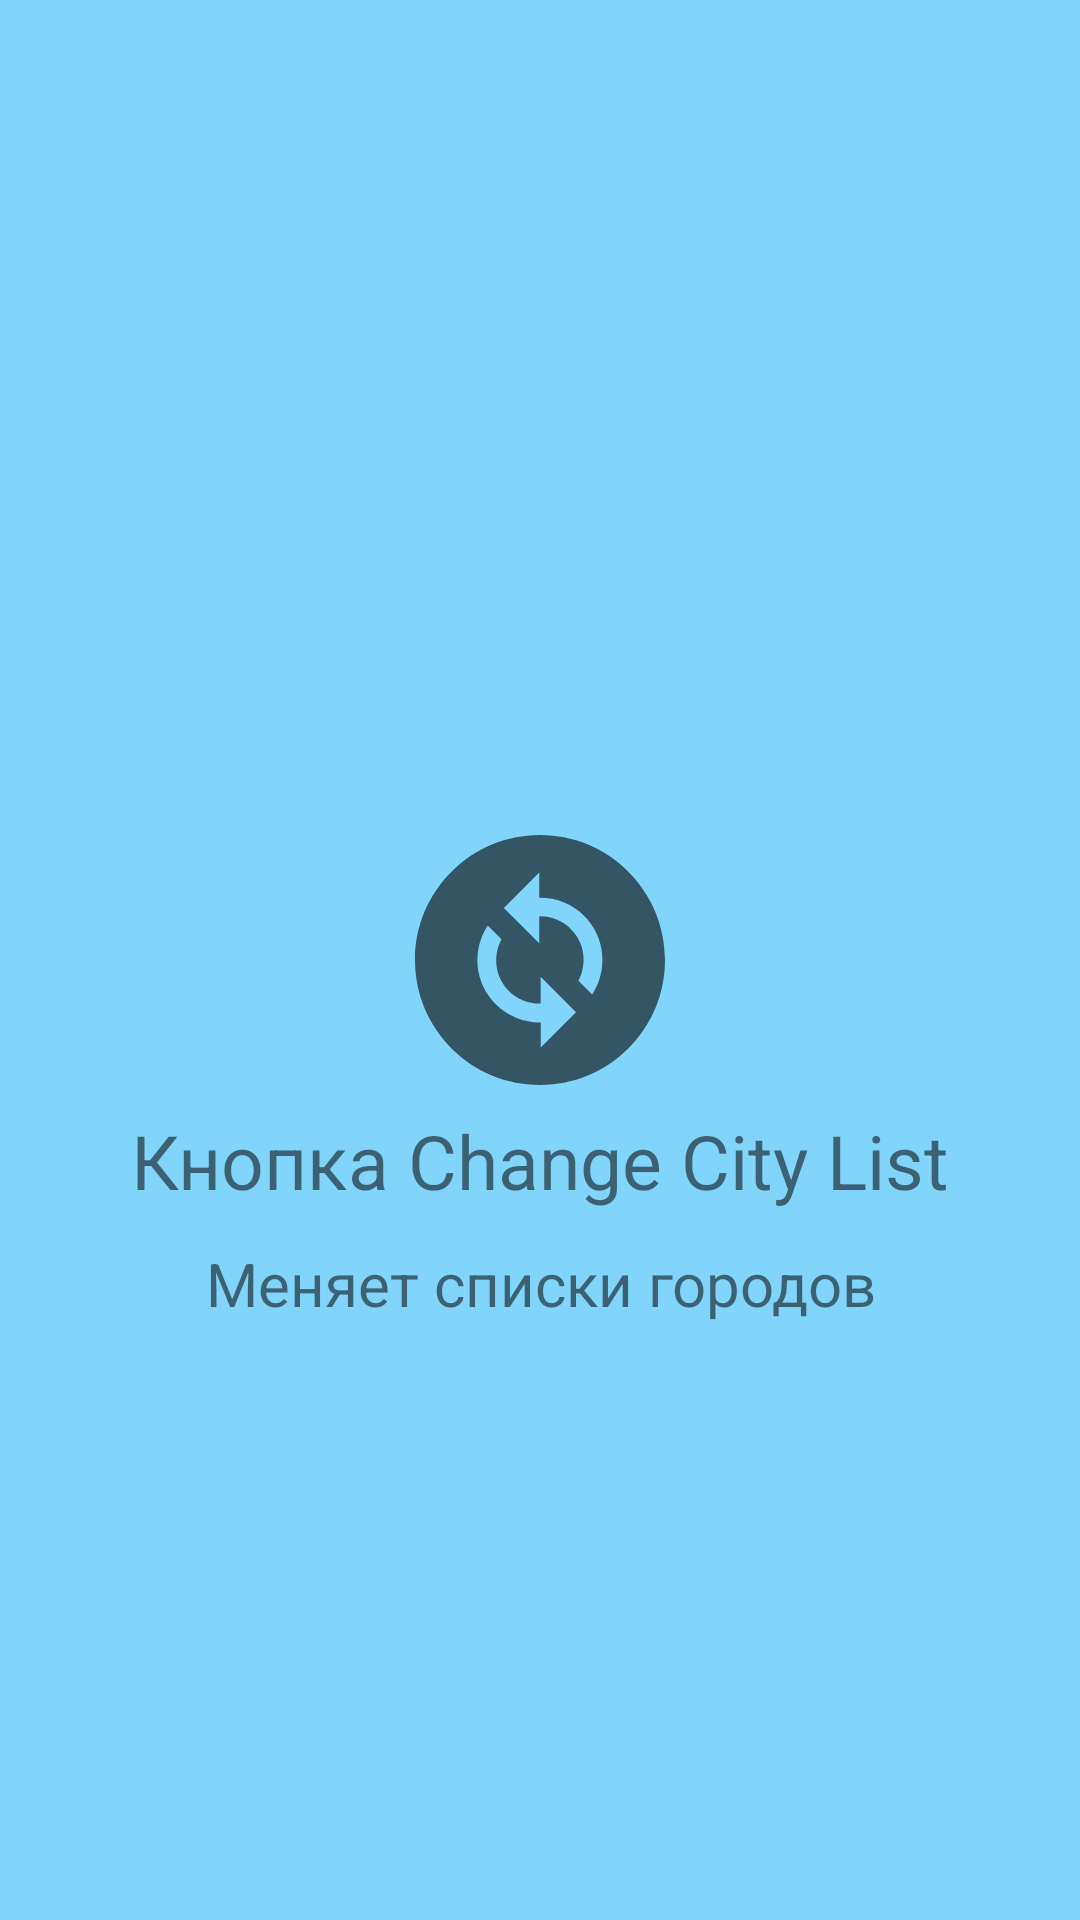

The Android layout XML behind this screen, and the referenced resources:
<!-- AndroidManifest.xml: application theme Theme.Weather -->
<!-- res/layout/fragment_screen_change_city_list.xml -->
<?xml version="1.0" encoding="utf-8"?>
<androidx.constraintlayout.widget.ConstraintLayout xmlns:android="http://schemas.android.com/apk/res/android"
    xmlns:app="http://schemas.android.com/apk/res-auto"
    android:layout_width="match_parent"
    android:layout_height="match_parent"
    android:background="?attr/colorPrimary">

    <androidx.appcompat.widget.AppCompatImageView
        android:id="@+id/appCompatImageView"
        android:layout_width="match_parent"
        android:layout_height="100dp"
        android:src="@drawable/ic_change_city_list"
        app:layout_constraintBottom_toBottomOf="parent"
        app:layout_constraintEnd_toEndOf="parent"
        app:layout_constraintStart_toStartOf="parent"
        app:layout_constraintTop_toTopOf="parent" />

    <androidx.appcompat.widget.AppCompatTextView
        android:id="@+id/appCompatTextView"
        android:layout_width="match_parent"
        android:layout_height="wrap_content"
        android:layout_marginStart="25dp"
        android:layout_marginEnd="25dp"
        android:gravity="center"
        android:text="Кнопка Change City List"
        android:textSize="25sp"
        app:layout_constraintBottom_toBottomOf="parent"
        app:layout_constraintEnd_toEndOf="parent"
        app:layout_constraintHorizontal_bias="0.0"
        app:layout_constraintStart_toStartOf="parent"
        app:layout_constraintTop_toBottomOf="@+id/appCompatImageView"
        app:layout_constraintVertical_bias="0.0" />

    <androidx.appcompat.widget.AppCompatTextView
        android:layout_width="match_parent"
        android:layout_height="wrap_content"
        android:layout_marginStart="25dp"
        android:layout_marginEnd="25dp"
        android:gravity="center"
        android:text="Меняет списки городов"
        android:textSize="20sp"
        app:layout_constraintBottom_toBottomOf="parent"
        app:layout_constraintEnd_toEndOf="parent"
        app:layout_constraintHorizontal_bias="0.0"
        app:layout_constraintStart_toStartOf="parent"
        app:layout_constraintTop_toBottomOf="@+id/appCompatTextView"
        app:layout_constraintVertical_bias="0.051" />

</androidx.constraintlayout.widget.ConstraintLayout>
<!-- resources referenced by this layout -->
<resources>
  <!-- drawable ic_change_city_list (drawable) -->
  <vector xmlns:android="http://schemas.android.com/apk/res/android"
      android:width="24dp"
      android:height="24dp"
      android:tint="?attr/colorControlNormal"
      android:viewportWidth="24"
      android:viewportHeight="24">
      <path
          android:fillColor="@android:color/white"
          android:pathData="M12,2C6.48,2 2,6.48 2,12c0,5.52 4.48,10 10,10s10,-4.48 10,-10C22,6.48 17.52,2 12,2zM12.06,19v-2.01c-0.02,0 -0.04,0 -0.06,0c-1.28,0 -2.56,-0.49 -3.54,-1.46c-1.71,-1.71 -1.92,-4.35 -0.64,-6.29l1.1,1.1c-0.71,1.33 -0.53,3.01 0.59,4.13c0.7,0.7 1.62,1.03 2.54,1.01v-2.14l2.83,2.83L12.06,19zM16.17,14.76l-1.1,-1.1c0.71,-1.33 0.53,-3.01 -0.59,-4.13C13.79,8.84 12.9,8.5 12,8.5c-0.02,0 -0.04,0 -0.06,0v2.15L9.11,7.83L11.94,5v2.02c1.3,-0.02 2.61,0.45 3.6,1.45C17.24,10.17 17.45,12.82 16.17,14.76z" />
  </vector>
  <style name="Theme.Weather" parent="Theme.MaterialComponents.DayNight.NoActionBar">
          
          <item name="colorPrimary">@color/light_blue_200</item>
          <item name="colorPrimaryVariant">@color/light_blue_200_dark</item>
          <item name="colorOnPrimary">@color/light_blue_200_light</item>
          
          <item name="colorSecondary">@color/light_blue_a_200</item>
          <item name="colorSecondaryVariant">@color/light_blue_a_200_dark</item>
          <item name="colorOnSecondary">@color/light_blue_a_200_light</item>
          
          <item name="android:statusBarColor" tools:targetApi="l">?attr/colorPrimaryVariant</item>
          
      </style>
  <color name="light_blue_200">#81d4fa</color>
  <color name="light_blue_200_dark">#4ba3c7</color>
  <color name="light_blue_200_light">#b6ffff</color>
  <color name="light_blue_a_200">#40c4ff</color>
  <color name="light_blue_a_200_dark">#0094cc</color>
  <color name="light_blue_a_200_light">#82f7ff</color>
</resources>
